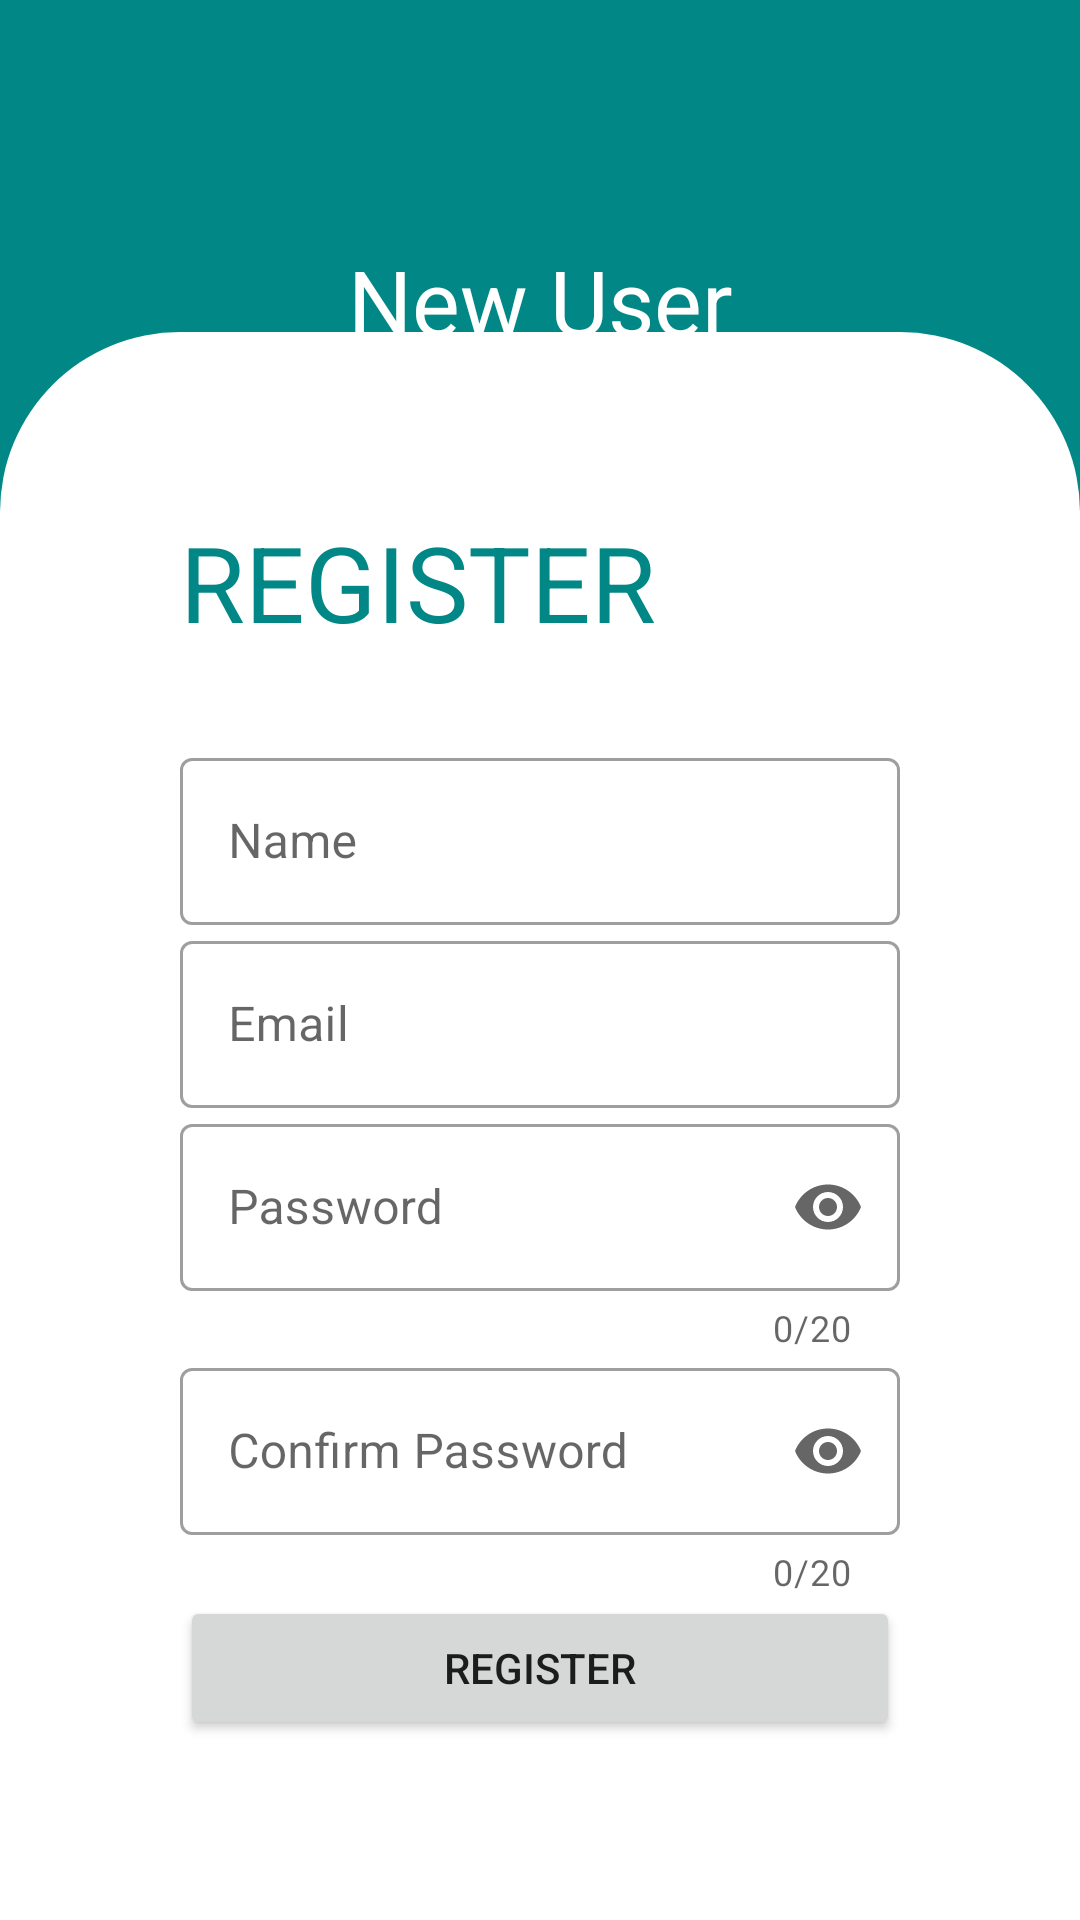

This screen was rendered from an Android layout file. Write that file and the resources it references.
<!-- AndroidManifest.xml: application theme Theme.LaravelAndroid -->
<!-- res/layout/activity_register.xml -->
<?xml version="1.0" encoding="utf-8"?>
<RelativeLayout xmlns:android="http://schemas.android.com/apk/res/android"
    xmlns:app="http://schemas.android.com/apk/res-auto"
    xmlns:tools="http://schemas.android.com/tools"
    android:layout_width="match_parent"
    android:layout_height="match_parent"
    android:orientation="vertical"
    android:background="@color/teal_700"
    tools:context=".RegisterActivity">

    <TextView
        android:layout_width="match_parent"
        android:layout_height="wrap_content"
        android:textAlignment="center"
        android:layout_marginTop="80dp"
        android:text="New User"
        android:textColor="@color/white"
        android:textSize="30dp" />

    <RelativeLayout
        android:id="@+id/llFormLayout"
        android:layout_width="match_parent"
        android:layout_height="wrap_content"
        android:background="@drawable/login_bg"
        android:layout_alignParentBottom="true"
        android:padding="60dp">

        <TextView
            android:id="@+id/tvRegister"
            android:layout_width="match_parent"
            android:layout_height="wrap_content"
            android:textSize="35dp"
            android:textAllCaps="true"
            android:textColor="@color/teal_700"
            android:text="Register" />

        
        <com.google.android.material.textfield.TextInputLayout
            android:id="@+id/etName"
            style="@style/Widget.MaterialComponents.TextInputLayout.OutlinedBox"
            android:layout_width="match_parent"
            android:layout_height="wrap_content"
            android:layout_below="@+id/tvRegister"
            android:autofillHints="name"
            android:layout_marginTop="30dp"
            android:hint="Name">

            <com.google.android.material.textfield.TextInputEditText
                android:layout_width="match_parent"
                android:layout_height="wrap_content"
                android:inputType="textPersonName"
                android:textColorHint="#757575" />

        </com.google.android.material.textfield.TextInputLayout>

        
        <com.google.android.material.textfield.TextInputLayout
            android:id="@+id/etEmail"
            style="@style/Widget.MaterialComponents.TextInputLayout.OutlinedBox"
            android:layout_width="match_parent"
            android:layout_height="wrap_content"
            android:layout_below="@+id/etName"
            android:hint="Email">

            <com.google.android.material.textfield.TextInputEditText
                android:layout_width="match_parent"
                android:layout_height="wrap_content"
                android:inputType="textEmailAddress"
                android:textColorHint="#757575" />

        </com.google.android.material.textfield.TextInputLayout>


        
        <com.google.android.material.textfield.TextInputLayout
            android:id="@+id/etPassword"
            style="@style/Widget.MaterialComponents.TextInputLayout.OutlinedBox"
            android:layout_width="match_parent"
            android:layout_height="wrap_content"
            android:layout_below="@+id/etEmail"
            android:hint="Password"
            app:counterEnabled="true"
            app:counterMaxLength="20"
            app:endIconMode="password_toggle"
            app:errorEnabled="true">

            <com.google.android.material.textfield.TextInputEditText
                android:layout_width="match_parent"
                android:layout_height="wrap_content"
                android:inputType="textPassword"
                android:textColorHint="#757575" />

        </com.google.android.material.textfield.TextInputLayout>

        
        <com.google.android.material.textfield.TextInputLayout
            android:id="@+id/etConfirmation"
            style="@style/Widget.MaterialComponents.TextInputLayout.OutlinedBox"
            android:layout_width="match_parent"
            android:layout_height="wrap_content"
            android:layout_below="@+id/etPassword"
            android:hint="Confirm Password"
            app:counterEnabled="true"
            app:counterMaxLength="20"
            app:endIconMode="password_toggle"
            app:errorEnabled="true">

            <com.google.android.material.textfield.TextInputEditText
                android:layout_width="match_parent"
                android:layout_height="wrap_content"
                android:inputType="textPassword"
                android:textColorHint="#757575" />

        </com.google.android.material.textfield.TextInputLayout>


        
        <Button
            android:id="@+id/btnRegister"
            android:layout_width="match_parent"
            android:layout_height="wrap_content"
            android:layout_below="@+id/etConfirmation"
            android:text="Register" />
    </RelativeLayout>

</RelativeLayout>
<!-- resources referenced by this layout -->
<resources>
  <!-- drawable login_bg (drawable) -->
  <?xml version="1.0" encoding="utf-8"?>
  <shape xmlns:android="http://schemas.android.com/apk/res/android"
      android:shape="rectangle">
      <solid android:color="@color/white"/>
  
      <corners android:topLeftRadius="60dp"
          android:topRightRadius="60dp"/>
  
  </shape>
  <style name="Theme.LaravelAndroid" parent="Theme.MaterialComponents.DayNight.DarkActionBar">
          
          <item name="colorPrimary">@color/purple_500</item>
          <item name="colorPrimaryVariant">@color/purple_700</item>
          <item name="colorOnPrimary">@color/white</item>
          
          <item name="colorSecondary">@color/teal_200</item>
          <item name="colorSecondaryVariant">@color/teal_700</item>
          <item name="colorOnSecondary">@color/black</item>
          
          <item name="android:statusBarColor" tools:targetApi="l">?attr/colorPrimaryVariant</item>
          
      </style>
  <!-- not gathered from this repository: default colours our renderer supplied (Android Studio template values) -->
  <color name="purple_500">#FF6200EE</color>
  <color name="purple_700">#FF3700B3</color>
  <color name="teal_200">#FF03DAC5</color>
  <color name="teal_700">#FF018786</color>
  <color name="black">#FF000000</color>
  <color name="white">#FFFFFFFF</color>
</resources>
